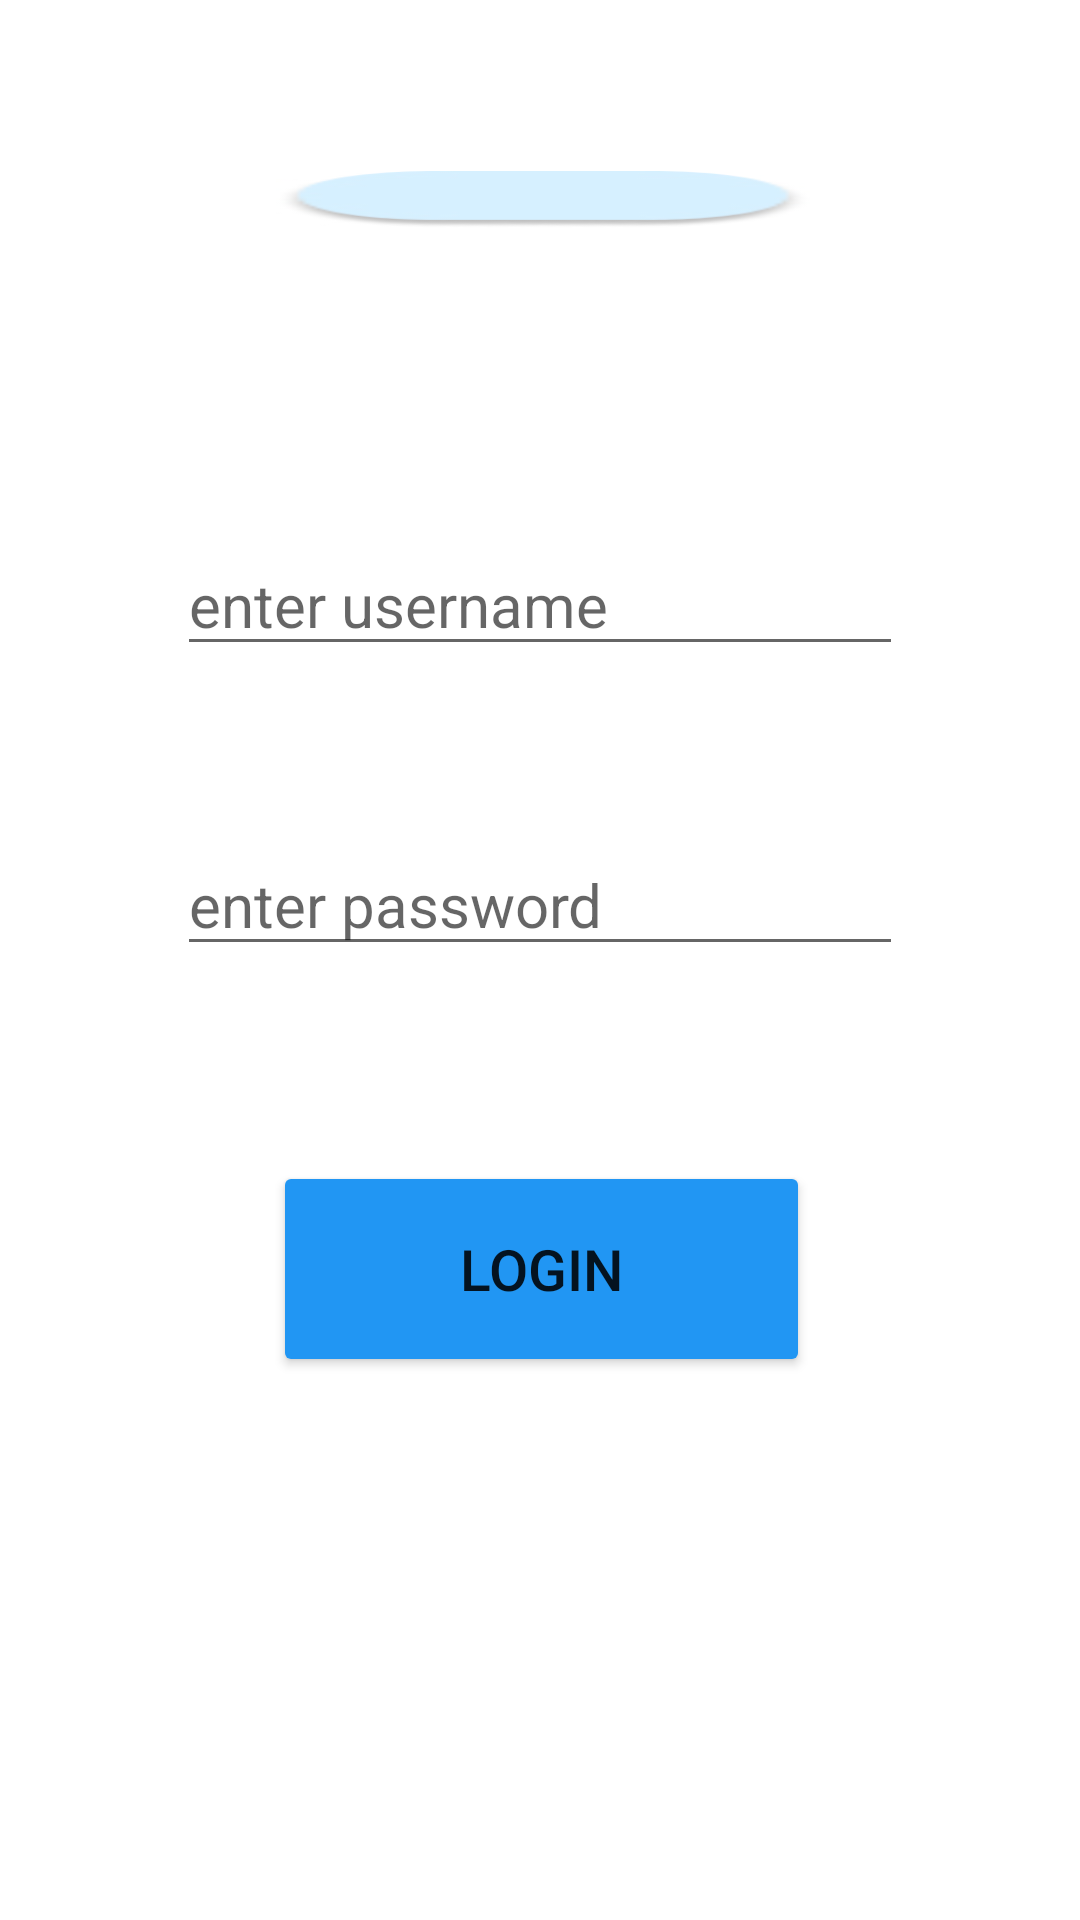

This screen was rendered from an Android layout file. Write that file and the resources it references.
<!-- AndroidManifest.xml: application theme Theme.Skincare3 -->
<!-- res/layout/activity_login.xml -->
<?xml version="1.0" encoding="utf-8"?>
<RelativeLayout xmlns:android="http://schemas.android.com/apk/res/android"
    xmlns:app="http://schemas.android.com/apk/res-auto"
    xmlns:tools="http://schemas.android.com/tools"
    android:layout_width="match_parent"
    android:layout_height="match_parent"
    tools:context=".loginActivity">

    <TextView
        android:id="@+id/textView5"
        android:layout_width="wrap_content"
        android:layout_height="87dp"
        android:layout_above="@+id/usernamelog"
        android:layout_alignParentStart="true"
        android:layout_alignParentTop="true"
        android:layout_alignParentEnd="true"
        android:layout_marginStart="92dp"
        android:layout_marginTop="57dp"
        android:layout_marginEnd="90dp"
        android:layout_marginBottom="102dp"
        android:background="@drawable/rectangle"
        android:padding="9dp"
        android:text="Login"
        android:textAlignment="center"
        android:textSize="35sp"
        android:textStyle="bold"
        app:layout_constraintBottom_toTopOf="@+id/usernamelog"
        app:layout_constraintEnd_toEndOf="parent"
        app:layout_constraintHorizontal_bias="0.47"
        app:layout_constraintStart_toStartOf="parent"
        app:layout_constraintTop_toTopOf="parent"
        app:layout_constraintVertical_bias="0.041" />

    <EditText
        android:id="@+id/usernamelog"
        android:layout_width="wrap_content"
        android:layout_height="wrap_content"
        android:layout_above="@+id/password2"
        android:layout_alignParentStart="true"
        android:layout_alignParentEnd="true"
        android:layout_marginStart="59dp"
        android:layout_marginEnd="59dp"
        android:layout_marginBottom="56dp"
        android:ems="10"
        android:hint="enter username"
        android:inputType="textPersonName"
        android:textSize="20sp"
        app:layout_constraintBottom_toTopOf="@+id/password2"
        app:layout_constraintEnd_toEndOf="parent"
        app:layout_constraintHorizontal_bias="0.502"
        app:layout_constraintStart_toStartOf="parent"
        tools:ignore="DuplicateClickableBoundsCheck" />

    <EditText
        android:id="@+id/password2"
        android:layout_width="wrap_content"
        android:layout_height="wrap_content"
        android:layout_above="@+id/buttonlog"
        android:layout_alignParentStart="true"
        android:layout_alignParentEnd="true"
        android:layout_marginStart="59dp"
        android:layout_marginEnd="59dp"
        android:layout_marginBottom="65dp"
        android:ems="10"
        android:hint="enter password"
        android:inputType="textPassword"
        android:textSize="20sp"
        app:layout_constraintBottom_toTopOf="@+id/buttonlog"
        app:layout_constraintEnd_toEndOf="parent"
        app:layout_constraintHorizontal_bias="0.502"
        app:layout_constraintStart_toStartOf="parent" />

    <Button
        android:id="@+id/buttonlog"
        android:layout_width="230dp"
        android:layout_height="72dp"

        android:layout_alignParentStart="true"
        android:layout_alignParentEnd="true"
        android:layout_alignParentBottom="true"
        android:layout_marginStart="91dp"
        android:layout_marginEnd="90dp"
        android:layout_marginBottom="181dp"
        android:backgroundTint="#2196F3"
        android:text="Login"

        android:textSize="19dp"
        app:layout_constraintEnd_toEndOf="parent"
        app:layout_constraintHorizontal_bias="0.498"
        app:layout_constraintStart_toStartOf="parent" />

</RelativeLayout>
<!-- resources referenced by this layout -->
<resources>
  <!-- drawable rectangle: jpg bitmap (drawable, 2895 bytes) -->
  <style name="Theme.Skincare3" parent="Theme.MaterialComponents.DayNight.DarkActionBar">
          
          <item name="colorPrimary">@color/purple_500</item>
          <item name="colorPrimaryVariant">@color/purple_700</item>
          <item name="colorOnPrimary">@color/white</item>
          
          <item name="colorSecondary">@color/teal_200</item>
          <item name="colorSecondaryVariant">@color/teal_700</item>
          <item name="colorOnSecondary">@color/black</item>
          
          <item name="android:statusBarColor" tools:targetApi="l">?attr/colorPrimaryVariant</item>
          
      </style>
  <!-- not gathered from this repository: default colours our renderer supplied (Android Studio template values) -->
  <color name="purple_500">#FF6200EE</color>
  <color name="purple_700">#FF3700B3</color>
  <color name="teal_200">#FF03DAC5</color>
  <color name="teal_700">#FF018786</color>
  <color name="black">#FF000000</color>
  <color name="white">#FFFFFFFF</color>
</resources>
